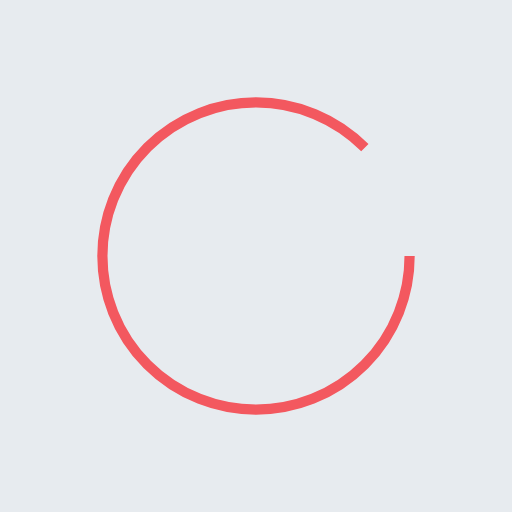
t = 0.00 s
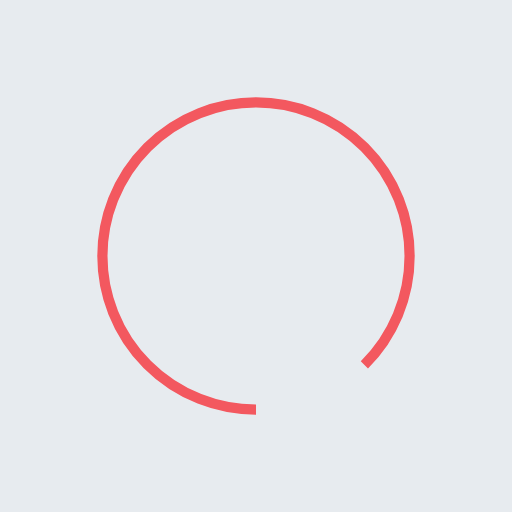
t = 0.25 s
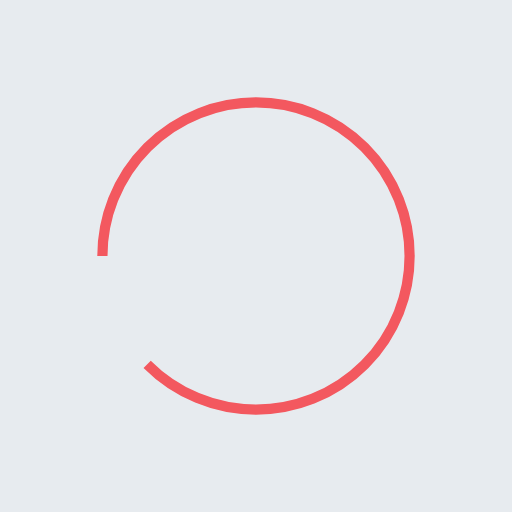
t = 0.50 s
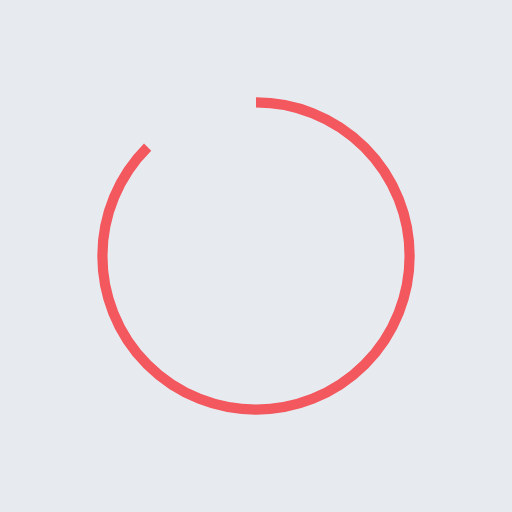
t = 0.75 s

The animated SVG that drew these frames (rendered in a browser with its animation timeline set to each time). Animation: 1 SMIL element (animateTransform=1); one cycle of 1.00 s, repeats indefinitely.

<?xml version="1.0" encoding="utf-8"?>
<svg xmlns="http://www.w3.org/2000/svg" xmlns:xlink="http://www.w3.org/1999/xlink" style="margin: auto; background: rgb(231, 235, 239); display: block; shape-rendering: auto;" width="200px" height="200px" viewBox="0 0 100 100" preserveAspectRatio="xMidYMid">
<circle cx="50" cy="50" fill="none" stroke="#f3585f" stroke-width="2" r="30" stroke-dasharray="164.93361431346415 56.97787143782138">
  <animateTransform attributeName="transform" type="rotate" repeatCount="indefinite" dur="1s" values="0 50 50;360 50 50" keyTimes="0;1"></animateTransform>
</circle>
<!-- [ldio] generated by https://loading.io/ --></svg>
